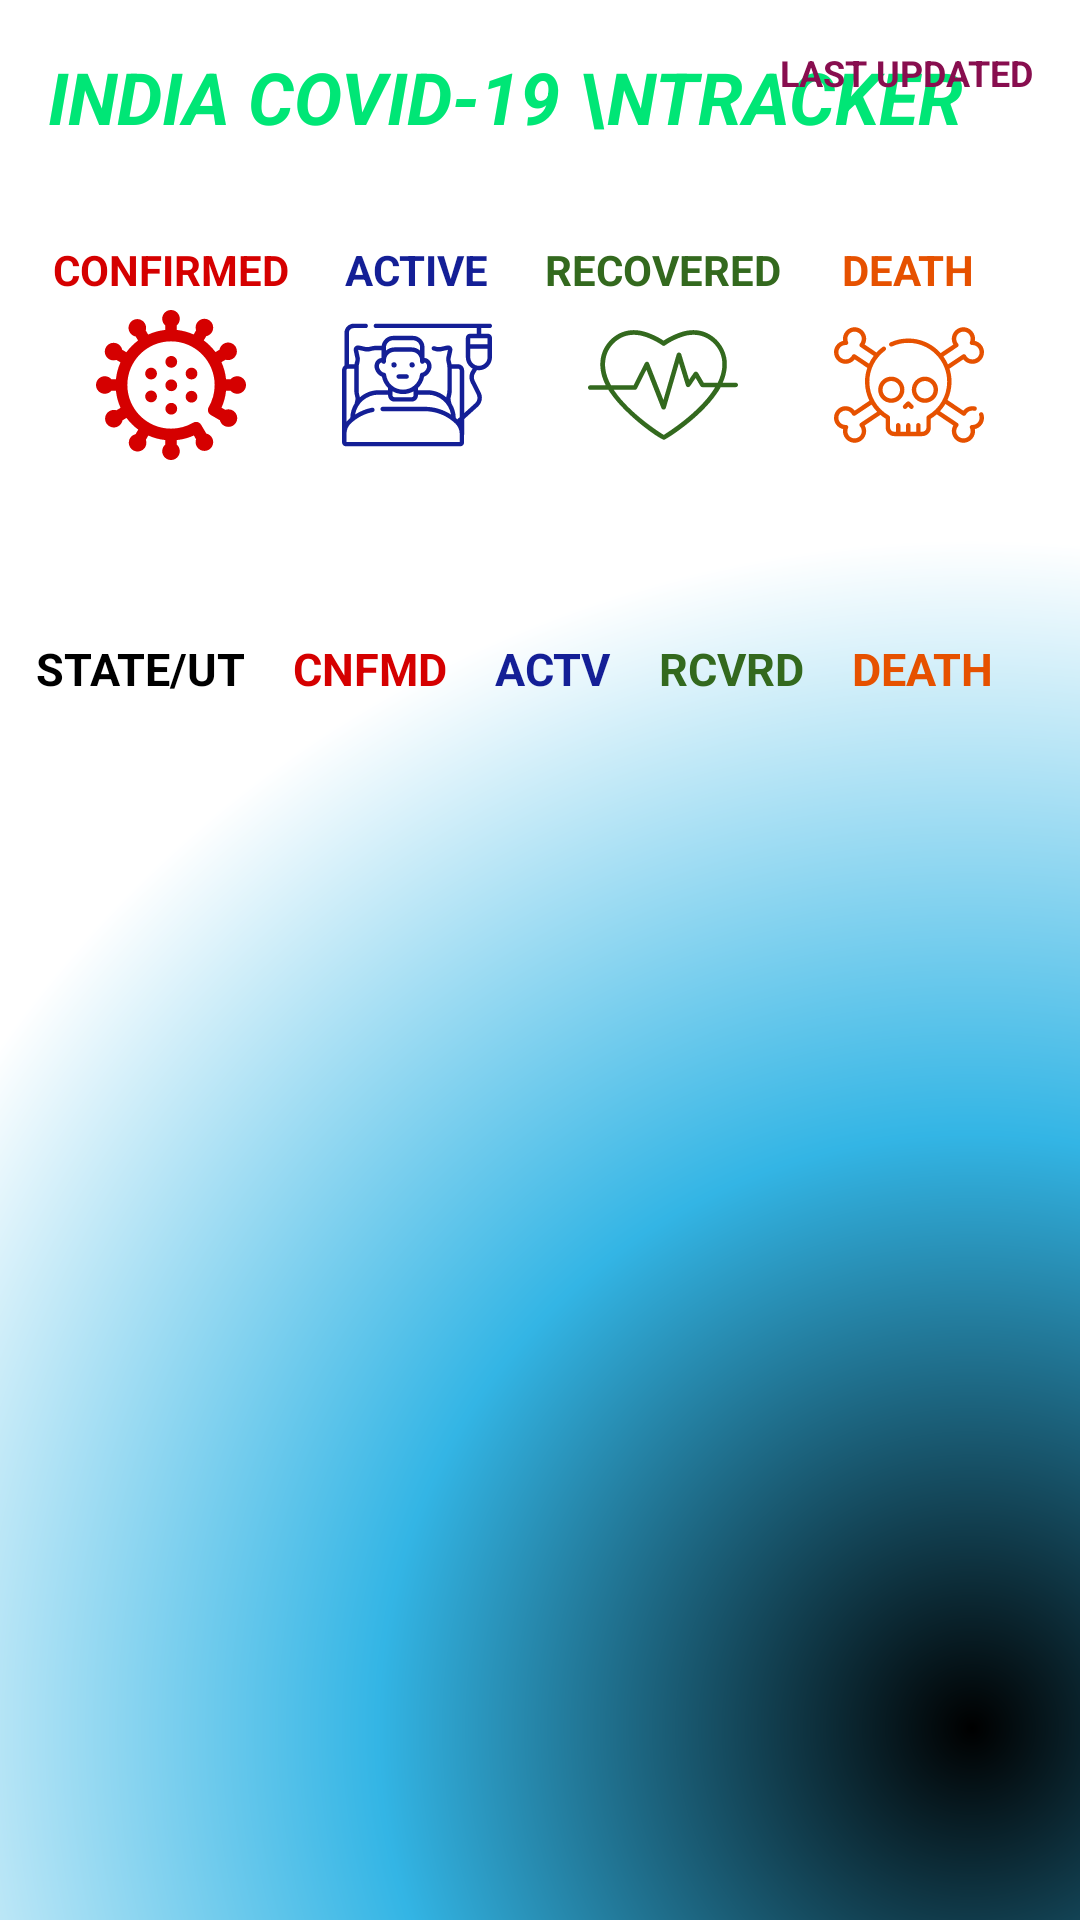

Layout XML and referenced resources for this Android screen:
<!-- AndroidManifest.xml: application theme Theme.Covid19Tracker -->
<!-- res/layout/activity_states.xml -->
<?xml version="1.0" encoding="utf-8"?>
<androidx.constraintlayout.widget.ConstraintLayout xmlns:android="http://schemas.android.com/apk/res/android"
    xmlns:app="http://schemas.android.com/apk/res-auto"
    xmlns:tools="http://schemas.android.com/tools"
    android:layout_width="match_parent"
    android:layout_height="match_parent"
    android:background="@drawable/bg_over_card_view"
    android:orientation="vertical">

    <RelativeLayout
        android:layout_width="match_parent"
        android:layout_height="match_parent"
        tools:context=".MainActivity">


        <TextView
            android:id="@+id/textView"
            android:layout_width="wrap_content"
            android:layout_height="wrap_content"
            android:layout_margin="16dp"
            android:fontFamily="sans-serif"
            android:text="India covid-19 \nTracker"
            android:textAllCaps="true"
            android:textColor="#00E676"
            android:textSize="24sp"
            android:textStyle="bold|italic" />

        <TextView
            android:id="@+id/lastUpdatedTv"
            android:layout_width="wrap_content"
            android:layout_height="wrap_content"
            android:layout_alignParentEnd="true"
            android:layout_margin="16dp"
            android:text="Last Updated"
            android:textAlignment="viewEnd"
            android:textAllCaps="true"
            android:textColor="#880E4F"
            android:textSize="12sp"
            android:textStyle="bold" />

        <LinearLayout
            android:id="@+id/topContainer"
            android:layout_width="match_parent"
            android:layout_height="wrap_content"
            android:layout_below="@id/textView"
            android:layout_margin="16dp">

            <LinearLayout
                android:layout_width="0dp"
                android:layout_height="wrap_content"
                android:layout_weight="1"
                android:gravity="center"
                android:orientation="vertical">

                <TextView
                    android:layout_width="wrap_content"
                    android:layout_height="wrap_content"
                    android:text="Confirmed"
                    android:textAllCaps="true"
                    android:textColor="#D50000"
                    android:textSize="14sp"
                    android:textStyle="bold" />

                <ImageView
                    android:layout_width="50dp"
                    android:layout_height="50dp"
                    android:layout_marginTop="4dp"
                    android:src="@drawable/ic_virus" />

                <TextView
                    android:id="@+id/confirmedTv"
                    android:layout_width="wrap_content"
                    android:layout_height="wrap_content"
                    android:layout_marginTop="8dp"
                    android:layout_marginBottom="50dp"
                    android:textAllCaps="true"
                    android:textColor="#D50000"
                    android:textSize="16sp"
                    android:textStyle="bold" />


            </LinearLayout>

            <LinearLayout
                android:layout_width="0dp"
                android:layout_height="wrap_content"
                android:layout_weight="1"
                android:gravity="center"
                android:orientation="vertical">

                <TextView
                    android:layout_width="wrap_content"
                    android:layout_height="wrap_content"
                    android:text="Active"
                    android:textAllCaps="true"
                    android:textColor="#141f96"
                    android:textSize="14sp"
                    android:textStyle="bold" />

                <ImageView
                    android:layout_width="50dp"
                    android:layout_height="50dp"
                    android:layout_marginTop="4dp"
                    android:src="@drawable/ic_patient" />

                <TextView
                    android:id="@+id/activeTv"
                    android:layout_width="wrap_content"
                    android:layout_height="wrap_content"
                    android:layout_marginTop="8dp"
                    android:layout_marginBottom="50dp"
                    android:textAllCaps="true"
                    android:textColor="#141f96"
                    android:textSize="16sp"
                    android:textStyle="bold" />


            </LinearLayout>


            <LinearLayout
                android:layout_width="0dp"
                android:layout_height="wrap_content"
                android:layout_weight="1"
                android:gravity="center"
                android:orientation="vertical">

                <TextView
                    android:layout_width="wrap_content"
                    android:layout_height="wrap_content"
                    android:text="Recovered"
                    android:textAllCaps="true"
                    android:textColor="#33691E"
                    android:textSize="14sp"
                    android:textStyle="bold" />

                <ImageView
                    android:layout_width="50dp"
                    android:layout_height="50dp"
                    android:layout_marginTop="4dp"
                    android:src="@drawable/ic_heart" />

                <TextView
                    android:id="@+id/recoveredTv"
                    android:layout_width="wrap_content"
                    android:layout_height="wrap_content"
                    android:layout_marginTop="8dp"
                    android:layout_marginBottom="50dp"
                    android:textAllCaps="true"
                    android:textColor="#33691E"
                    android:textSize="16sp"
                    android:textStyle="bold" />


            </LinearLayout>


            <LinearLayout
                android:layout_width="0dp"
                android:layout_height="wrap_content"
                android:layout_weight="1"
                android:gravity="center"
                android:orientation="vertical">

                <TextView
                    android:layout_width="wrap_content"
                    android:layout_height="wrap_content"
                    android:text="Death"
                    android:textAllCaps="true"
                    android:textColor="#E65100"
                    android:textSize="14sp"
                    android:textStyle="bold" />

                <ImageView
                    android:layout_width="50dp"
                    android:layout_height="50dp"
                    android:layout_marginTop="4dp"
                    android:src="@drawable/ic_death" />

                <TextView
                    android:id="@+id/deceasedTv"
                    android:layout_width="wrap_content"
                    android:layout_height="wrap_content"
                    android:layout_marginTop="8dp"
                    android:layout_marginBottom="50dp"
                    android:textAllCaps="true"
                    android:textColor="#E65100"
                    android:textSize="16sp"
                    android:textStyle="bold" />


            </LinearLayout>

        </LinearLayout>


        <LinearLayout
            android:id="@+id/tv_state_ut"
            android:layout_width="match_parent"
            android:layout_height="wrap_content"
            android:layout_alignBottom="@id/topContainer"
            android:orientation="horizontal">


            <TextView
                android:layout_width="wrap_content"
                android:layout_height="wrap_content"
                android:layout_marginStart="12dp"
                android:text="@string/tv_state_ut"
                android:textAllCaps="true"
                android:textColor="@color/black"
                android:textSize="15sp"
                android:textStyle="bold" />

            <TextView
                android:layout_width="wrap_content"
                android:layout_height="wrap_content"
                android:layout_marginStart="16dp"
                android:text="@string/cnfmd"
                android:textAllCaps="true"
                android:textColor="#D50000"
                android:textSize="15sp"
                android:textStyle="bold" />


            <TextView
                android:layout_width="wrap_content"
                android:layout_height="wrap_content"
                android:layout_marginStart="16dp"
                android:text="@string/actv"
                android:textAllCaps="true"
                android:textColor="#141f96"
                android:textSize="15sp"
                android:textStyle="bold" />


            <TextView
                android:layout_width="wrap_content"
                android:layout_height="wrap_content"
                android:layout_marginStart="16dp"
                android:text="@string/rcvrd"
                android:textAllCaps="true"
                android:textColor="#33691E"
                android:textSize="15sp"
                android:textStyle="bold" />

            <TextView
                android:layout_width="wrap_content"
                android:layout_height="wrap_content"
                android:layout_marginStart="16dp"
                android:text="@string/death"
                android:textAllCaps="true"
                android:textColor="#E65100"
                android:textSize="15sp"
                android:textStyle="bold" />

        </LinearLayout>


        <androidx.recyclerview.widget.RecyclerView
            android:id="@+id/states_recycler_view"
            android:layout_width="match_parent"
            android:layout_height="wrap_content"
            android:layout_below="@+id/topContainer"
            android:layout_marginBottom="16dp"
            tools:listitem="@layout/activity_states_list_item" />

    </RelativeLayout>


</androidx.constraintlayout.widget.ConstraintLayout>
<!-- res/layout/activity_states_list_item.xml (included above) -->
<?xml version="1.0" encoding="utf-8"?>
<LinearLayout xmlns:android="http://schemas.android.com/apk/res/android"
    android:layout_width="match_parent"
    android:layout_height="wrap_content"
    android:orientation="vertical"
    android:paddingEnd="16dp">

    <LinearLayout
        android:layout_width="match_parent"
        android:layout_height="wrap_content"
        android:orientation="horizontal">


        <TextView
            android:id="@+id/state_name"
            android:layout_width="0dp"
            android:layout_height="wrap_content"
            android:layout_marginStart="10dp"
            android:layout_weight="2"
            android:padding="8dp"
            android:textAllCaps="true"
            android:textColor="@color/black"
            android:textSize="12sp"
            android:textStyle="bold" />

        <TextView
            android:id="@+id/state_confirm"
            android:layout_width="0dp"
            android:layout_height="wrap_content"
            android:layout_weight="1.7"
            android:padding="8dp"
            android:textAlignment="viewEnd"
            android:textAllCaps="true"
            android:textColor="#D50000"
            android:textSize="12sp"
            android:textStyle="bold" />

        <TextView
            android:id="@+id/state_active"
            android:layout_width="0dp"
            android:layout_height="wrap_content"
            android:layout_weight="1.6"
            android:padding="8dp"
            android:textAlignment="viewEnd"
            android:textAllCaps="true"
            android:textColor="#141f96"
            android:textSize="12sp"
            android:textStyle="bold" />

        <TextView
            android:id="@+id/state_recovered"
            android:layout_width="0dp"
            android:layout_height="wrap_content"
            android:layout_weight="1.7"
            android:padding="8dp"
            android:textAlignment="viewEnd"
            android:textAllCaps="true"
            android:textColor="#33691E"
            android:textSize="12sp"
            android:textStyle="bold" />

        <TextView
            android:id="@+id/state_death"
            android:layout_width="0dp"
            android:layout_height="wrap_content"
            android:layout_weight="1.6"
            android:padding="8dp"
            android:textAlignment="viewEnd"
            android:textAllCaps="true"
            android:textColor="#E65100"
            android:textSize="12sp"
            android:textStyle="bold" />

    </LinearLayout>

    <LinearLayout
        android:layout_width="wrap_content"
        android:layout_height="wrap_content"
        android:orientation="vertical">

        <View
            android:layout_width="match_parent"
            android:layout_height="2dp"
            android:layout_marginStart="20dp"
            android:background="#E91E63" />


    </LinearLayout>


</LinearLayout>
<!-- resources referenced by this layout -->
<resources>
  <color name="black">#FF000000</color>
  <!-- drawable bg_over_card_view (drawable) -->
  <?xml version="1.0" encoding="utf-8"?>
  <shape xmlns:android="http://schemas.android.com/apk/res/android"
      android:shape="rectangle">
      <gradient
          android:type="radial"
          android:gradientRadius="110%"
          android:startColor="@android:color/black"
          android:centerColor="@android:color/holo_blue_light"
          android:centerX="0.9"
          android:centerY="0.9"
          android:endColor="@android:color/white" />
  </shape>
  <!-- drawable ic_death: vector/xml drawable (drawable, 7176 chars, omitted) -->
  <!-- drawable ic_heart (drawable) -->
  <vector xmlns:android="http://schemas.android.com/apk/res/android"
      android:width="24dp"
      android:height="24dp"
      android:viewportWidth="420.8"
      android:viewportHeight="420.8">
      <path
          android:fillColor="#33691E"
          android:pathData="M413.6,204H378c14.8,-33.6 13.2,-60.8 7.6,-79.2c-9.6,-32.8 -42,-68.4 -90,-68.4c-12.8,0 -25.6,2.4 -38.8,7.2C234,72 218.8,81.2 212,86c-6.8,-4.8 -21.6,-14 -44.8,-22.4c-13.2,-4.8 -26.4,-7.2 -38.8,-7.2c-48,0 -80.4,35.6 -90,68.4c-5.6,19.6 -7.6,49.2 11.2,86.4H6.4c-3.6,0 -6.4,2.8 -6.4,6.4c0,3.6 2.8,6.4 6.4,6.4h50.8c2,3.6 4.4,7.2 7.2,10.8c41.6,60 132,125.2 148.4,129.2v0.4c0,0 0.4,0 0.8,-0.4c0.4,0 0.8,0 1.2,0v-0.4c14,-6.8 100.8,-62.8 146.4,-129.2c4.4,-6 8,-12 11.2,-18h42c3.6,0 6.4,-2.8 6.4,-6.4C420.8,206.4 417.2,204 413.6,204zM349.6,227.6c-42.4,62 -120.4,112 -137.2,122.8c-17.2,-10.8 -94.8,-61.2 -137.6,-122.8c-0.8,-1.2 -1.6,-2.4 -2.4,-3.6h58.8c2.4,0 4.8,-1.2 6,-3.6l26.8,-52.8l42,107.6c0.8,2.4 3.6,4 6,4c0,0 0,0 0.4,0c2.8,0 5.2,-2 6,-4.8l36.8,-126l19.6,63.6c0.8,2.4 2.8,4 5.2,4.4c2.4,0.4 4.8,-0.8 6.4,-2.8l15.6,-22.8l13.2,22.4c1.2,2 3.2,3.2 5.6,3.2h36C354.4,220.4 352,224 349.6,227.6zM364,204h-39.2l-16.4,-28c-1.2,-2 -3.2,-3.2 -5.6,-3.2c-2.4,0 -4.4,0.8 -5.6,2.8l-13.6,20l-22,-71.6c-0.8,-2.8 -3.6,-4.4 -6.4,-4.8c-2.8,0 -5.6,2 -6.4,4.8l-37.2,128.4l-40.4,-103.2c-0.8,-2.4 -3.2,-4 -5.6,-4c-2.8,0 -4.8,1.2 -6,3.6l-31.6,62H64.4c-16,-29.2 -20.4,-57.2 -13.2,-82.4c8.4,-28.4 36,-58.8 77.6,-58.8c11.2,0 22.8,2.4 34.4,6.4c29.2,10.8 44.8,23.2 45.2,23.2c2.4,2 5.6,2 8,0c0,0 15.6,-12.4 45.2,-23.2c11.6,-4.4 23.2,-6.4 34.4,-6.4c41.2,0 69.2,30.4 77.6,58.8C380.4,151.6 376.8,177.2 364,204z" />
  </vector>
  <!-- drawable ic_patient: vector/xml drawable (drawable, 6111 chars, omitted) -->
  <!-- drawable ic_virus: vector/xml drawable (drawable, 3374 chars, omitted) -->
  <string name="actv">actv</string>
  <string name="cnfmd">CNFMD</string>
  <string name="death">Death</string>
  <string name="rcvrd">rcvrd</string>
  <string name="tv_state_ut">State/Ut</string>
  <style name="Theme.Covid19Tracker" parent="Theme.MaterialComponents.DayNight.DarkActionBar">
          
          <item name="colorPrimary">@color/purple_500</item>
          <item name="colorPrimaryVariant">@color/purple_700</item>
          <item name="colorOnPrimary">@color/white</item>
          
          <item name="colorSecondary">@color/teal_200</item>
          <item name="colorSecondaryVariant">@color/teal_700</item>
          <item name="colorOnSecondary">@color/black</item>
          
          <item name="android:statusBarColor" tools:targetApi="l">?attr/colorPrimaryVariant</item>
          
  
      </style>
  <color name="purple_500">#FF6200EE</color>
  <color name="purple_700">#FF3700B3</color>
  <color name="white">#FFFFFFFF</color>
  <color name="teal_200">#FF03DAC5</color>
  <color name="teal_700">#FF018786</color>
</resources>
